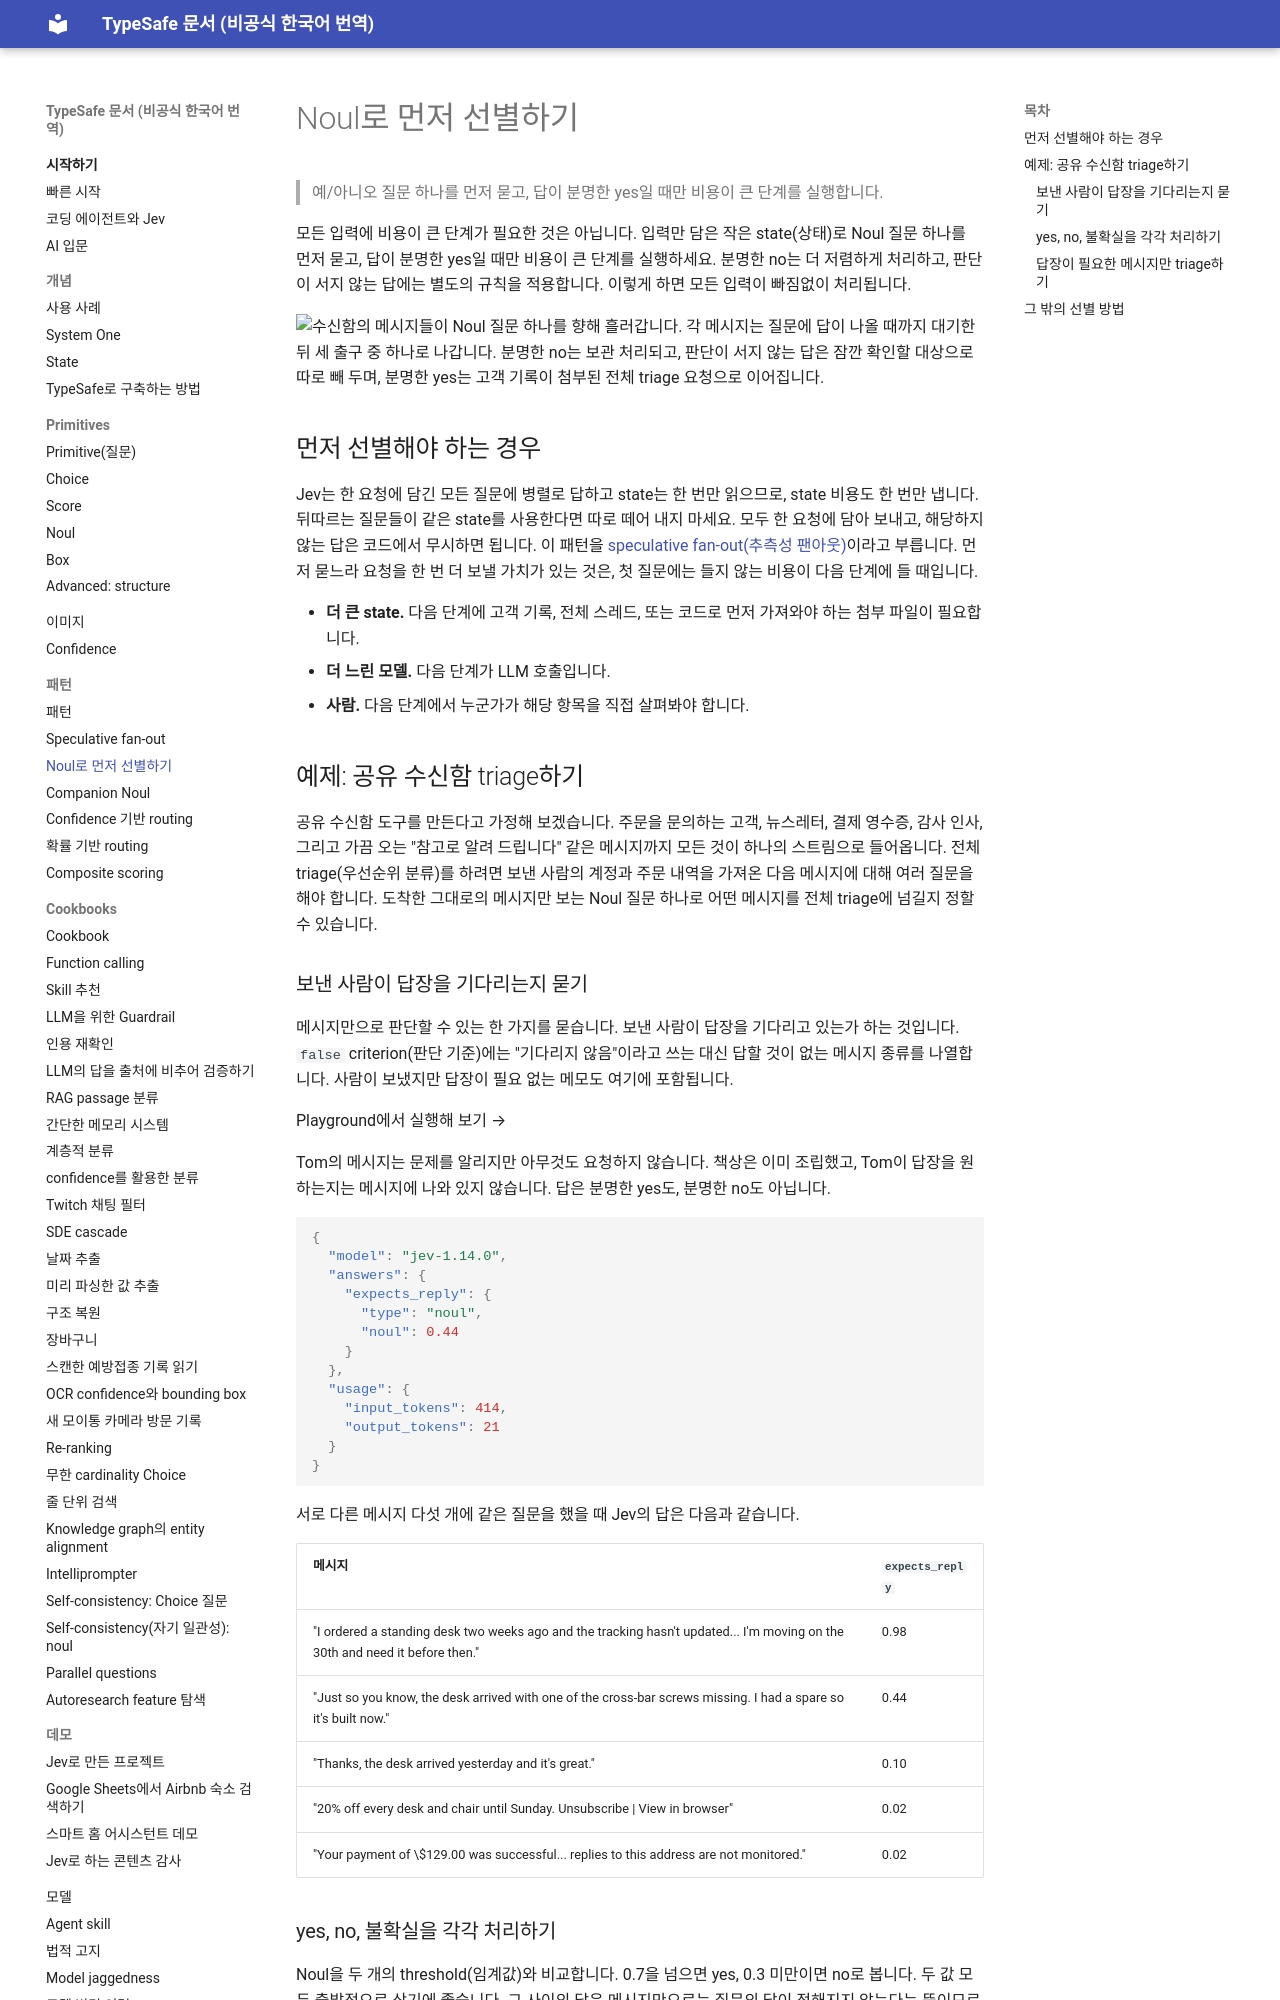

repository: ryankwondev/typesafe-docs-ko · page: patterns/noul-screen/index.html · generator: mkdocs

# Noul로 먼저 선별하기

> 예/아니오 질문 하나를 먼저 묻고, 답이 분명한 yes일 때만 비용이 큰 단계를 실행합니다.

모든 입력에 비용이 큰 단계가 필요한 것은 아닙니다. 입력만 담은 작은 state(상태)로 Noul 질문 하나를 먼저 묻고, 답이 분명한 yes일 때만 비용이 큰 단계를 실행하세요. 분명한 no는 더 저렴하게 처리하고, 판단이 서지 않는 답에는 별도의 규칙을 적용합니다. 이렇게 하면 모든 입력이 빠짐없이 처리됩니다.

![수신함의 메시지들이 Noul 질문 하나를 향해 흘러갑니다. 각 메시지는 질문에 답이 나올 때까지 대기한 뒤 세 출구 중 하나로 나갑니다. 분명한 no는 보관 처리되고, 판단이 서지 않는 답은 잠깐 확인할 대상으로 따로 빼 두며, 분명한 yes는 고객 기록이 첨부된 전체 triage 요청으로 이어집니다.](https://mintcdn.com/ts-docs/0mdJYbuyjcLi9rbO/patterns/noul-screen-hero-light.gif?s=156a517da1ccc828140f49adf6c59fcd)

## 먼저 선별해야 하는 경우

Jev는 한 요청에 담긴 모든 질문에 병렬로 답하고 state는 한 번만 읽으므로, state 비용도 한 번만 냅니다. 뒤따르는 질문들이 같은 state를 사용한다면 따로 떼어 내지 마세요. 모두 한 요청에 담아 보내고, 해당하지 않는 답은 코드에서 무시하면 됩니다. 이 패턴을 [speculative fan-out(추측성 팬아웃)](fan-out.md)이라고 부릅니다. 먼저 묻느라 요청을 한 번 더 보낼 가치가 있는 것은, 첫 질문에는 들지 않는 비용이 다음 단계에 들 때입니다.

* **더 큰 state.** 다음 단계에 고객 기록, 전체 스레드, 또는 코드로 먼저 가져와야 하는 첨부 파일이 필요합니다.
* **더 느린 모델.** 다음 단계가 LLM 호출입니다.
* **사람.** 다음 단계에서 누군가가 해당 항목을 직접 살펴봐야 합니다.

## 예제: 공유 수신함 triage하기

공유 수신함 도구를 만든다고 가정해 보겠습니다. 주문을 문의하는 고객, 뉴스레터, 결제 영수증, 감사 인사, 그리고 가끔 오는 "참고로 알려 드립니다" 같은 메시지까지 모든 것이 하나의 스트림으로 들어옵니다. 전체 triage(우선순위 분류)를 하려면 보낸 사람의 계정과 주문 내역을 가져온 다음 메시지에 대해 여러 질문을 해야 합니다. 도착한 그대로의 메시지만 보는 Noul 질문 하나로 어떤 메시지를 전체 triage에 넘길지 정할 수 있습니다.
